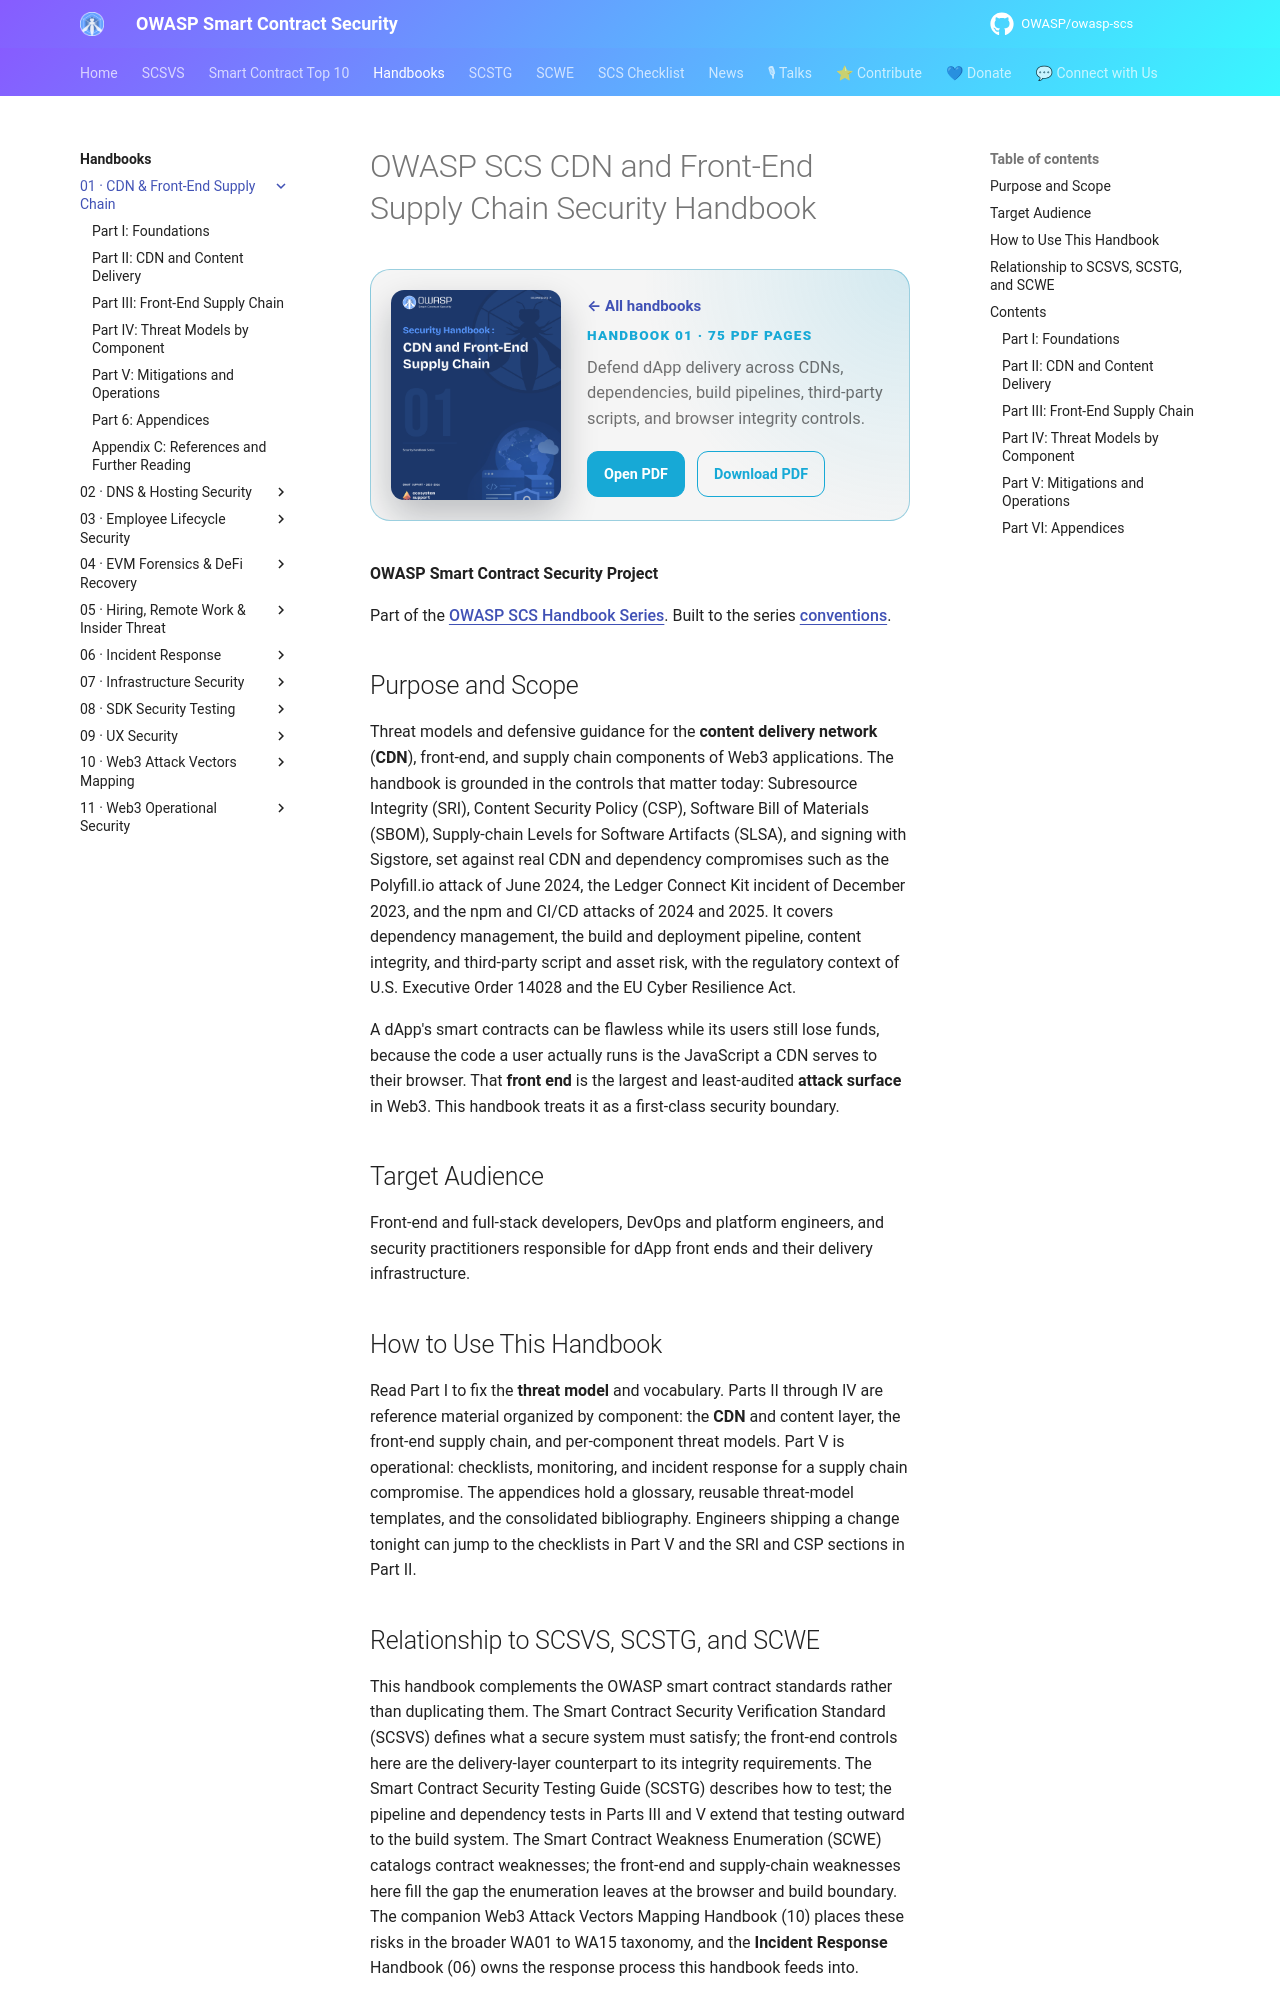

repository: OWASP/owasp-scs · page: handbooks/01-frontend-cdn-supply-chain/index.html · generator: mkdocs

# OWASP SCS CDN and Front-End Supply Chain Security Handbook

<div class="handbook-bookbar" style="--handbook-accent:#17a9d6">
  <img src="../covers-final/01-frontend-cdn-supply-chain.png" alt="Cover of CDN and Front-End Supply Chain Security">
  <div>
    <a class="handbook-series-link" href="../">← All handbooks</a>
    <p class="handbook-bookbar__kicker">Handbook 01 · 75 PDF pages</p>
    <p class="handbook-bookbar__summary">Defend dApp delivery across CDNs, dependencies, build pipelines, third-party scripts, and browser integrity controls.</p>
    <div class="handbook-bookbar__actions">
      <a href="../pdfs/01-frontend-cdn-supply-chain.pdf" target="_blank" rel="noopener">Open PDF</a>
      <a href="../pdfs/01-frontend-cdn-supply-chain.pdf" download>Download PDF</a>
    </div>
  </div>
</div>

**OWASP Smart Contract Security Project**

Part of the [OWASP SCS Handbook Series](../index.md). Built to the series [conventions](../index.md#about-the-series).

## Purpose and Scope

Threat models and defensive guidance for the **content delivery network** (**CDN**), front-end, and supply chain components of Web3 applications. The handbook is grounded in the controls that matter today: Subresource Integrity (SRI), Content Security Policy (CSP), Software Bill of Materials (SBOM), Supply-chain Levels for Software Artifacts (SLSA), and signing with Sigstore, set against real CDN and dependency compromises such as the Polyfill.io attack of June 2024, the Ledger Connect Kit incident of December 2023, and the npm and CI/CD attacks of 2024 and 2025. It covers dependency management, the build and deployment pipeline, content integrity, and third-party script and asset risk, with the regulatory context of U.S. Executive Order 14028 and the EU Cyber Resilience Act.

A dApp's smart contracts can be flawless while its users still lose funds, because the code a user actually runs is the JavaScript a CDN serves to their browser. That **front end** is the largest and least-audited **attack surface** in Web3. This handbook treats it as a first-class security boundary.

## Target Audience

Front-end and full-stack developers, DevOps and platform engineers, and security practitioners responsible for dApp front ends and their delivery infrastructure.

## How to Use This Handbook

Read Part I to fix the **threat model** and vocabulary. Parts II through IV are reference material organized by component: the **CDN** and content layer, the front-end supply chain, and per-component threat models. Part V is operational: checklists, monitoring, and incident response for a supply chain compromise. The appendices hold a glossary, reusable threat-model templates, and the consolidated bibliography. Engineers shipping a change tonight can jump to the checklists in Part V and the SRI and CSP sections in Part II.
